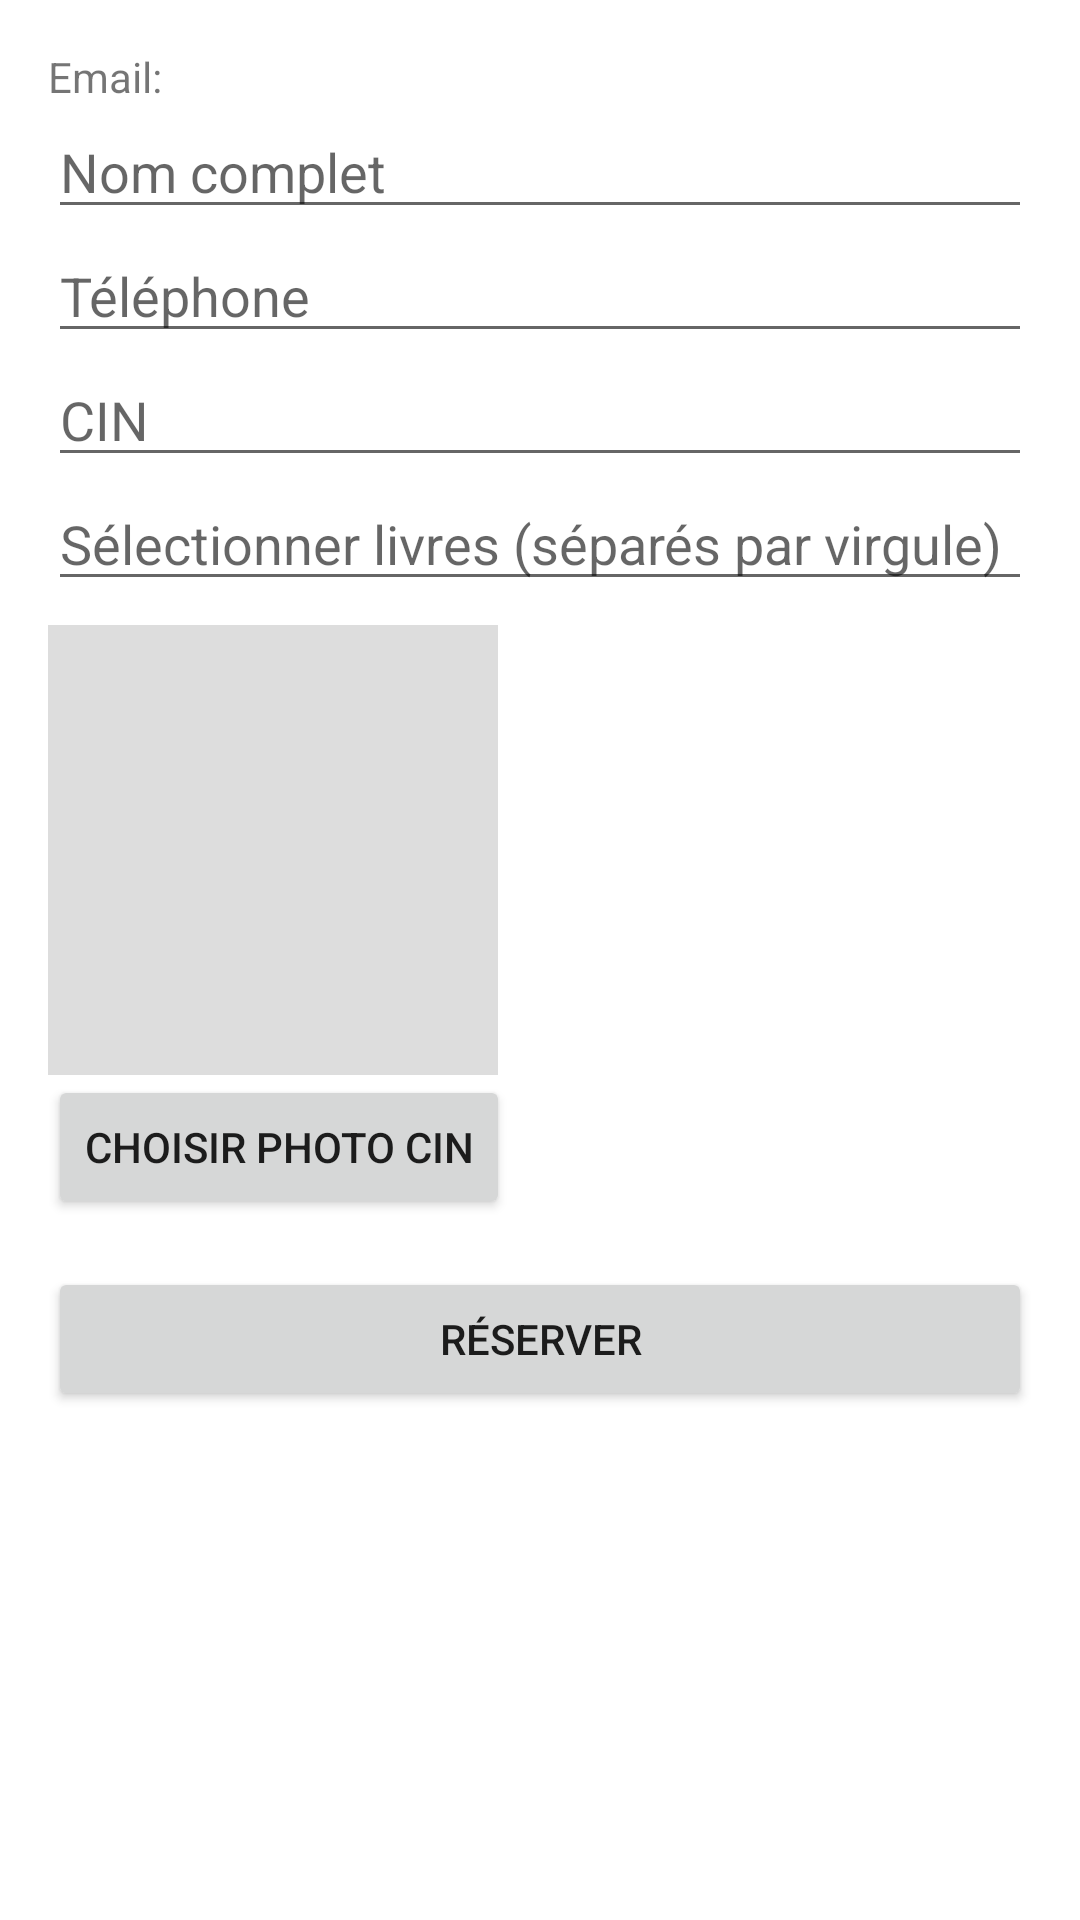

Here is an Android app screen rendered from its layout file. Give the layout XML and the strings, colors and styles it references.
<!-- AndroidManifest.xml: application theme Theme.BIB -->
<!-- res/layout/activity_reservation.xml -->
<?xml version="1.0" encoding="utf-8"?>
<ScrollView xmlns:android="http://schemas.android.com/apk/res/android"
    android:layout_width="match_parent"
    android:layout_height="match_parent"
    android:padding="16dp">

    <LinearLayout
        android:layout_width="match_parent"
        android:layout_height="wrap_content"
        android:orientation="vertical">

        <TextView
            android:id="@+id/textViewEmail"
            android:layout_width="wrap_content"
            android:layout_height="wrap_content"
            android:text="Email:" />

        <EditText
            android:id="@+id/editTextNom"
            android:layout_width="match_parent"
            android:layout_height="wrap_content"
            android:hint="Nom complet" />

        <EditText
            android:id="@+id/editTextTel"
            android:layout_width="match_parent"
            android:layout_height="wrap_content"
            android:hint="Téléphone"
            android:inputType="phone"/>

        <EditText
            android:id="@+id/editTextCin"
            android:layout_width="match_parent"
            android:layout_height="wrap_content"
            android:hint="CIN" />

        <MultiAutoCompleteTextView
            android:id="@+id/autoCompleteLivres"
            android:layout_width="match_parent"
            android:layout_height="wrap_content"
            android:hint="Sélectionner livres (séparés par virgule)" />

        <ImageView
            android:id="@+id/imageViewPhotoCin"
            android:layout_width="150dp"
            android:layout_height="150dp"
            android:layout_marginTop="8dp"
            android:background="#ddd" />

        <Button
            android:id="@+id/buttonChoosePhoto"
            android:layout_width="wrap_content"
            android:layout_height="wrap_content"
            android:text="Choisir photo CIN" />

        <Button
            android:id="@+id/buttonReserve"
            android:layout_width="match_parent"
            android:layout_height="wrap_content"
            android:text="Réserver"
            android:layout_marginTop="16dp" />

        <TableLayout
            android:id="@+id/tableReservations"
            android:layout_width="match_parent"
            android:layout_height="wrap_content"
            android:stretchColumns="*"
            android:layout_marginTop="24dp" />

    </LinearLayout>
</ScrollView>
<!-- resources referenced by this layout -->
<resources>
  <style name="Theme.BIB" parent="Theme.MaterialComponents.DayNight.DarkActionBar">
          
          <item name="colorPrimary">@color/purple_500</item>
          <item name="colorPrimaryVariant">@color/purple_700</item>
          <item name="colorOnPrimary">@color/white</item>
          
          <item name="colorSecondary">@color/teal_200</item>
          <item name="colorSecondaryVariant">@color/teal_700</item>
          <item name="colorOnSecondary">@color/black</item>
          
          <item name="android:statusBarColor">?attr/colorPrimaryVariant</item>
          
      </style>
  <color name="purple_500">#FF6200EE</color>
  <color name="purple_700">#FF3700B3</color>
  <color name="white">#FFFFFFFF</color>
  <color name="teal_200">#FF03DAC5</color>
  <color name="teal_700">#FF018786</color>
  <color name="black">#FF000000</color>
</resources>
